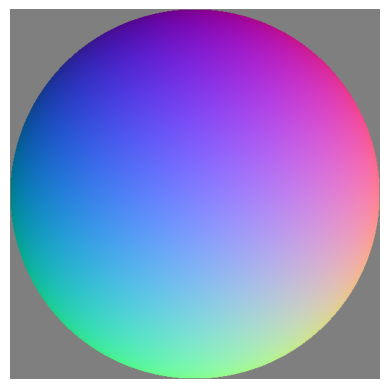

Write the Python code that produced this figure.
import numpy as np
import matplotlib.pyplot as plt
from matplotlib.colors import Normalize

# Definim la mida de la imatge
width, height = 512, 512

# Creem una graella de coordenades x i y
x = np.linspace(-1, 1, width)
y = np.linspace(-1, 1, height)
x, y = np.meshgrid(x, y)

# Calculem el radi per a cada punt (x, y)
z_squared = 1 - x**2 - y**2

# Inicialitzem les components de la normal
nx = np.zeros_like(x)
ny = np.zeros_like(y)
nz = np.zeros_like(z_squared)

# Els punts dins l'esfera tindran normals definides
mask = z_squared >= 0
z = np.sqrt(z_squared[mask])
nx[mask] = x[mask]
ny[mask] = y[mask]
nz[mask] = z

# Normalitzem les normals
normals = np.stack((nx, ny, nz), axis=-1)
normals /= np.linalg.norm(normals, axis=-1, keepdims=True)

# Convertim les normals a una imatge (amb valors entre 0 i 1)
normals_image = (normals + 1) / 2

# Ens quedem només amb la part de l'esfera
normals_image[~mask] = 0.5

# Guardem la imatge
plt.imsave('sphere_normals.png', normals_image)

# Mostrem la imatge per assegurar-nos que s'ha creat correctament
plt.imshow(normals_image)
plt.axis('off')
plt.show()
